5-way image classification set "MMD1" from GitHub (Sathwik-sarma/MMD1); label vocabulary: classic medulloblastoma, desmoplastic medulloblastoma, large cell medulloblastoma, nodular medulloblastoma, normal tissue.

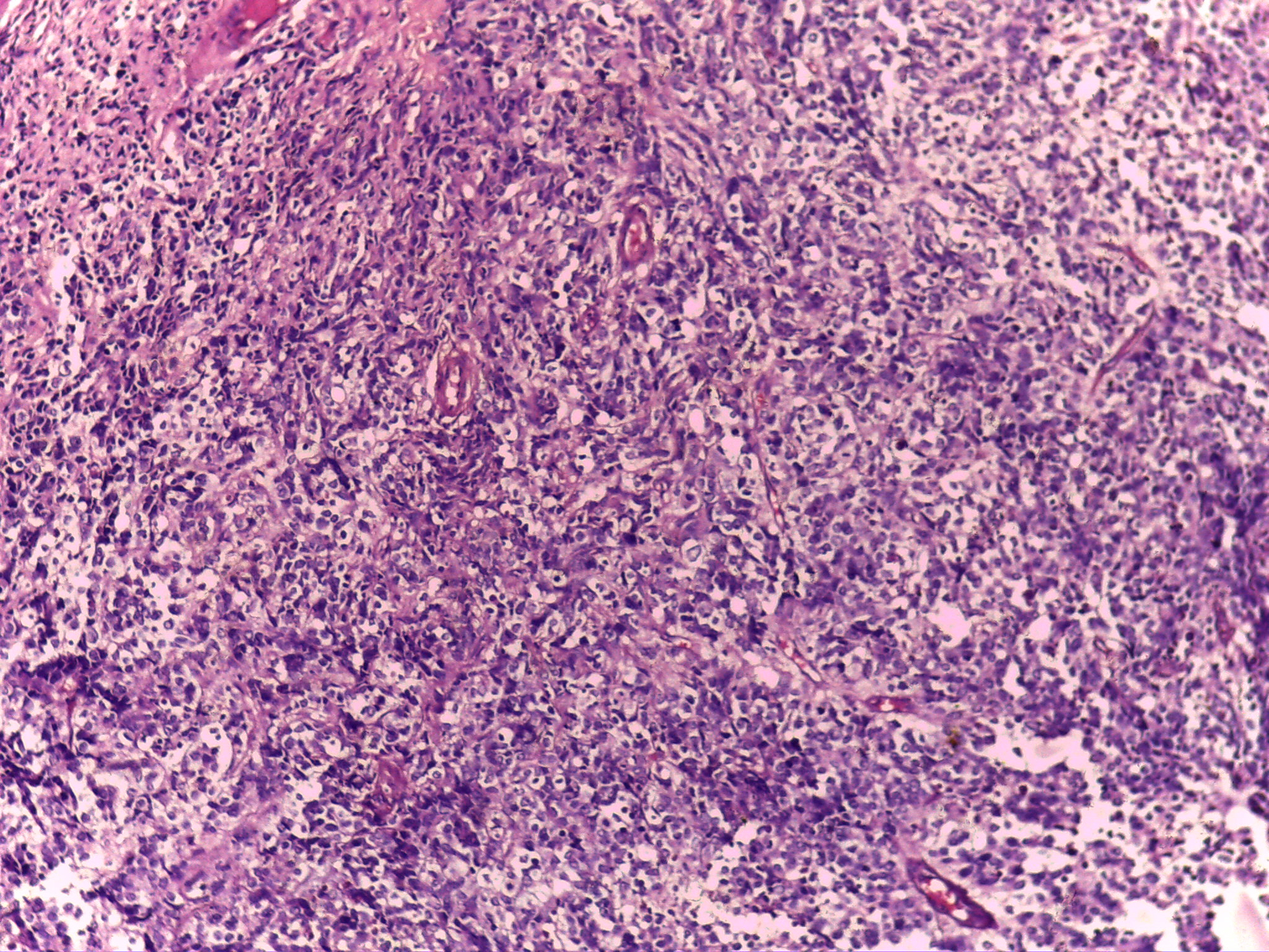
Label: classic medulloblastoma

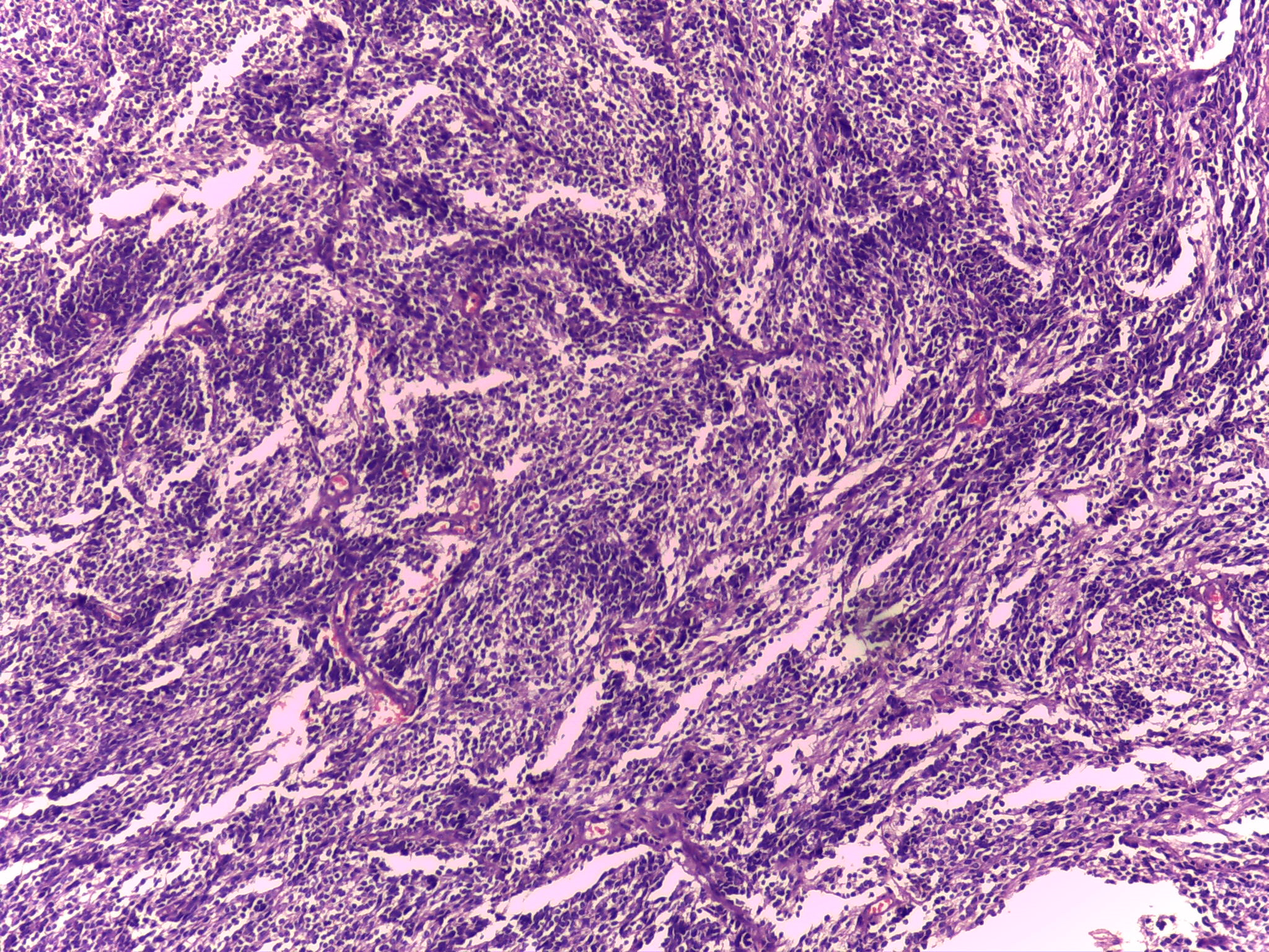
Label: desmoplastic medulloblastoma

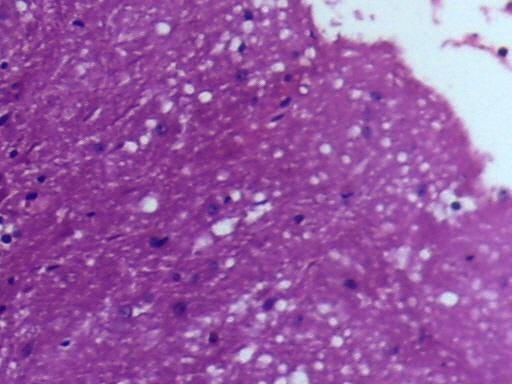
Label: normal tissue

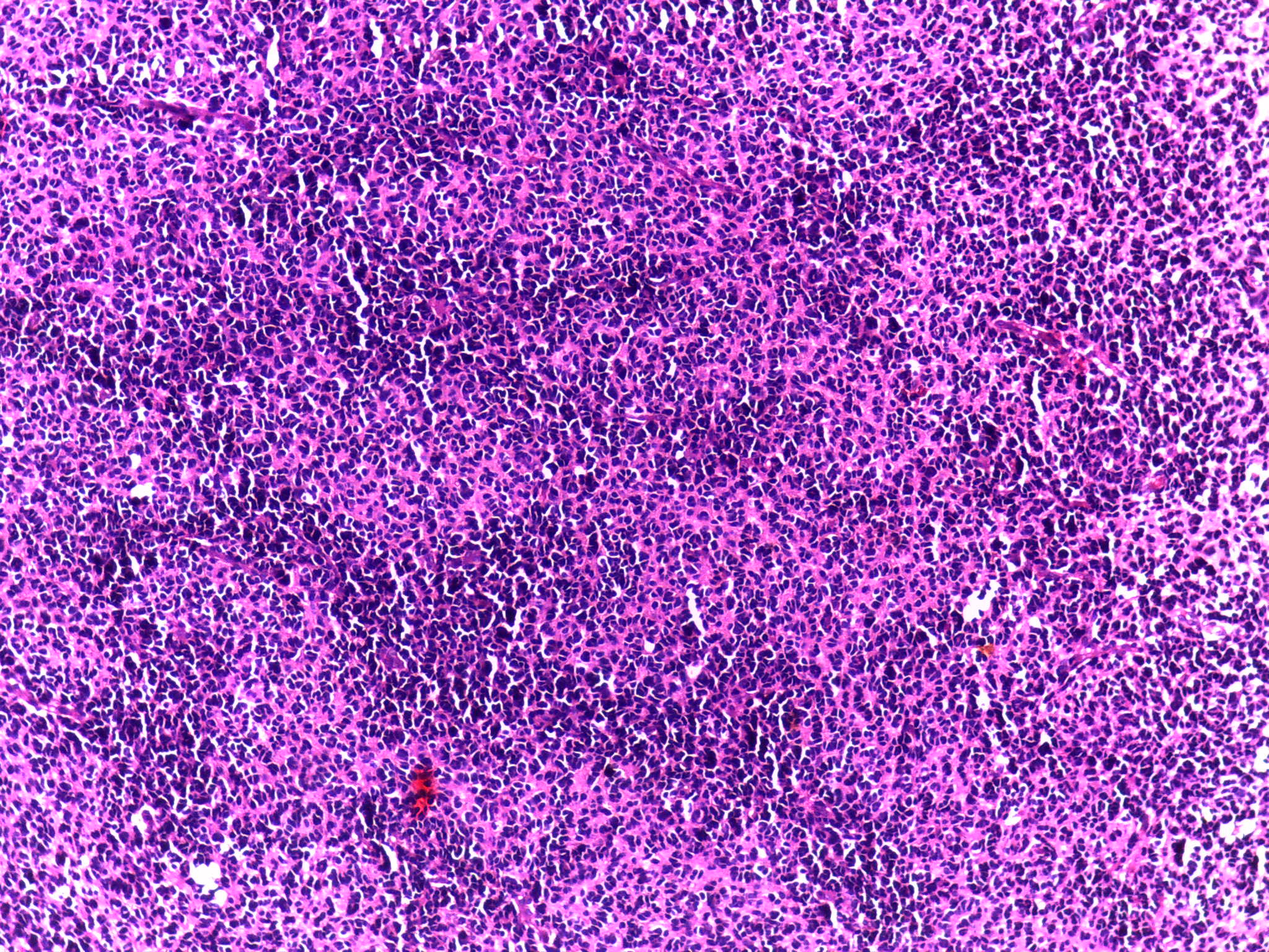
Label: large cell medulloblastoma

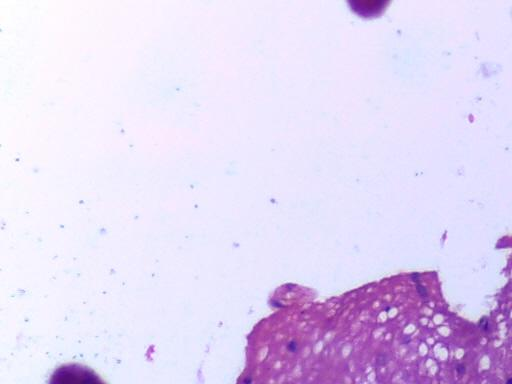
Label: normal tissue

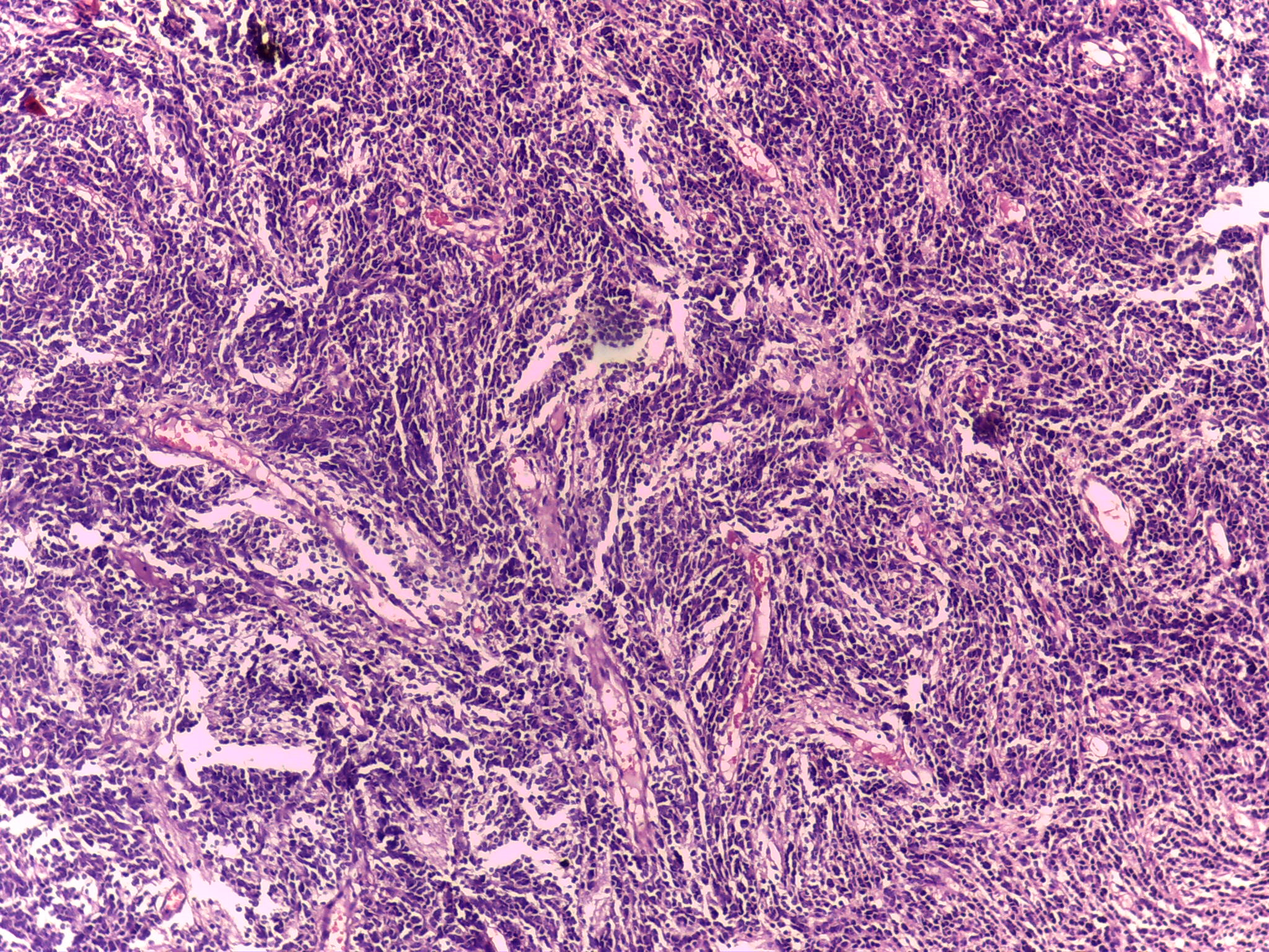
Label: desmoplastic medulloblastoma
